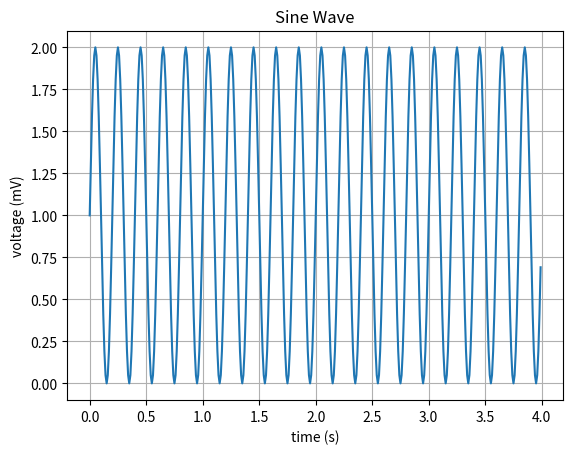

The script that saved this image:
# ---
# jupyter:
#   jupytext:
#     formats: ipynb,py
#     text_representation:
#       extension: .py
#       format_name: light
#       format_version: '1.5'
#       jupytext_version: 1.6.0
#   kernelspec:
#     display_name: 'Python 3.8.0 64-bit (''pyproject'': venv)'
#     name: python_defaultSpec_1600764602575
# ---

# + tags=[]
import matplotlib.pyplot as plt
import numpy as np
from typing import Iterator
# %matplotlib inline
# -

# ## Basic Usage of matplotlib  
# Note that using plt.subplots below is equivalent to using  
# `fig = plt.figure()` and then `ax = fig.add_subplot(111)`

# Data for plotting
t = np.arange(0.0, 4.0, 0.01)
s = 1 + np.sin((5 * 2)* np.pi * t)

fig, ax = plt.subplots()
ax.plot(t, s)
ax.set(xlabel='time (s)', ylabel='voltage (mV)', title='Sine Wave')
ax.grid()


def fib(n: int) -> Iterator[int]:
    a, b = 0, 1
    while a < n:
        yield a
        a, b = b, a+b

